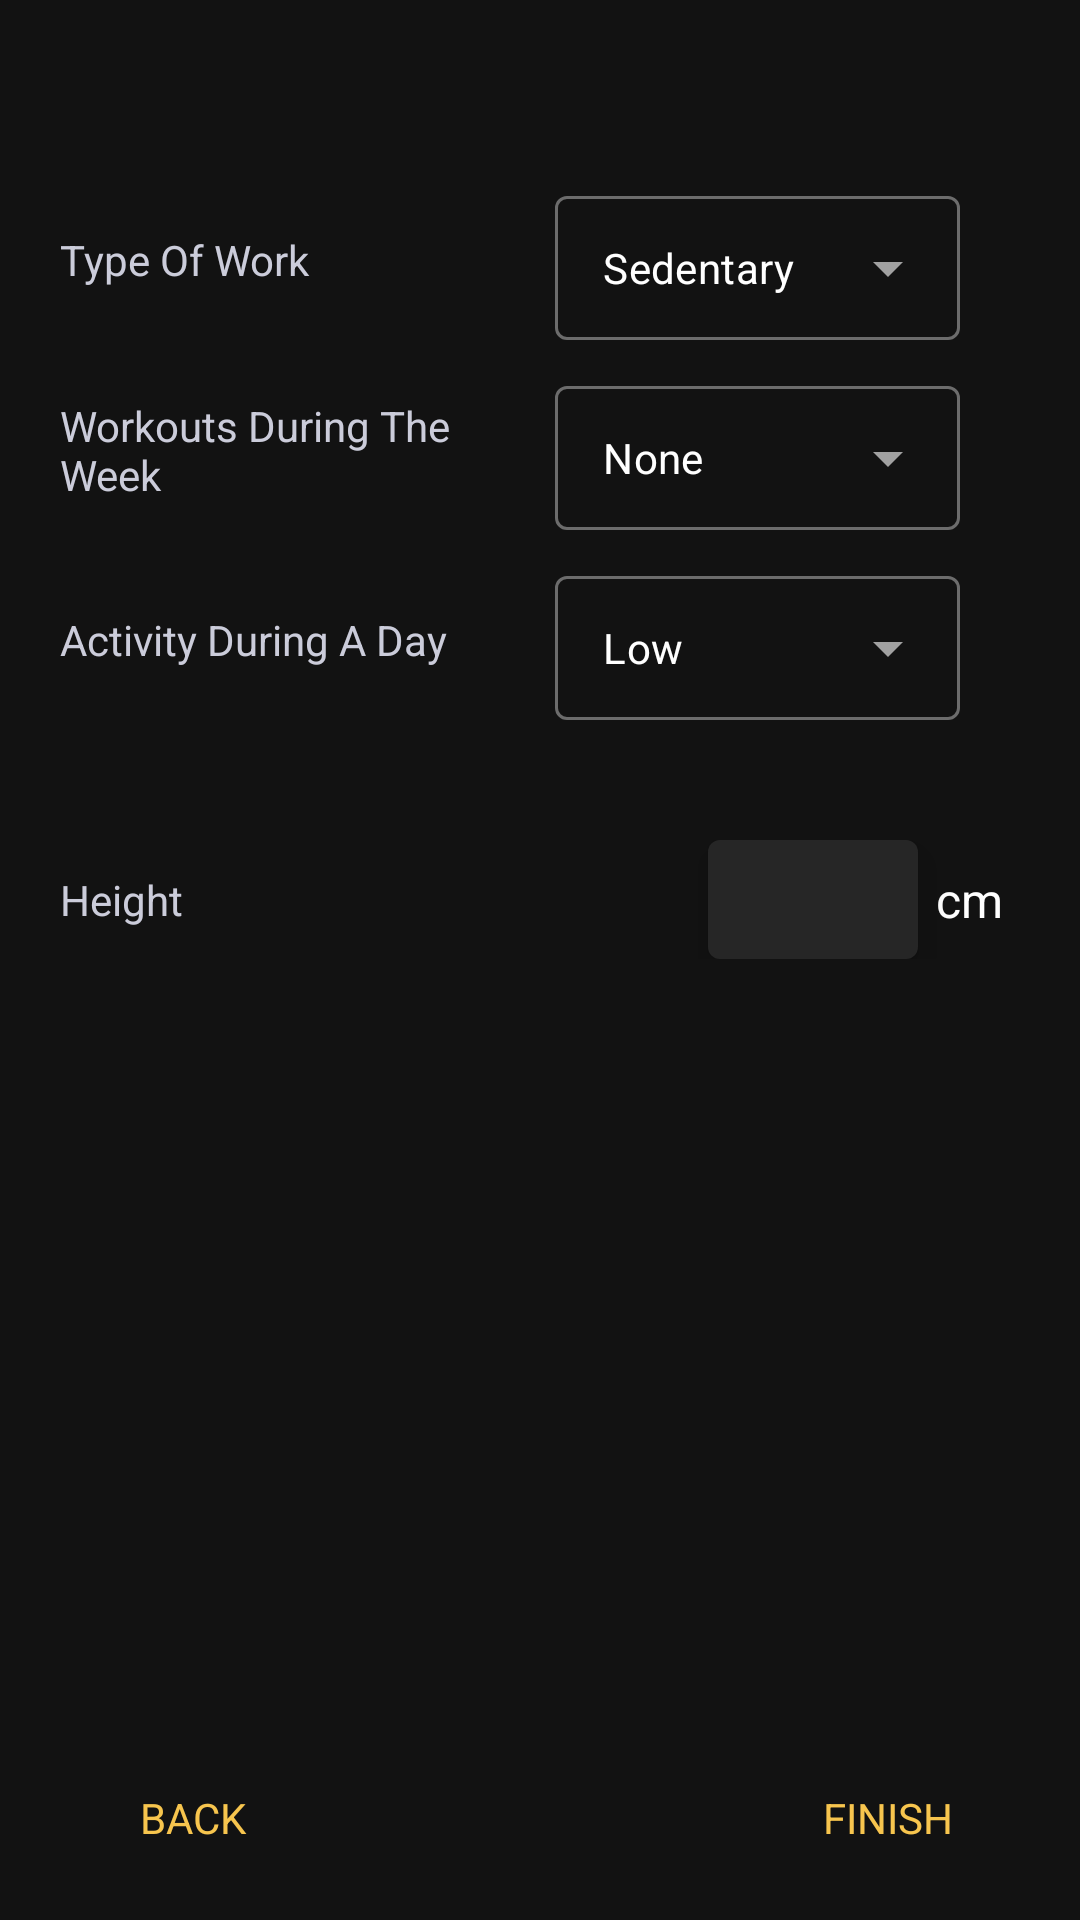

Here is an Android app screen rendered from its layout file. Give the layout XML and the strings, colors and styles it references.
<!-- AndroidManifest.xml: application theme Theme.FitnessApp -->
<!-- res/layout/fragment_second.xml -->
<?xml version="1.0" encoding="utf-8"?>
<androidx.coordinatorlayout.widget.CoordinatorLayout xmlns:android="http://schemas.android.com/apk/res/android"
    xmlns:tools="http://schemas.android.com/tools"
    android:layout_width="match_parent"
    android:layout_height="match_parent"
    android:id="@+id/clIntroductionSecond"
    tools:context=".view.introduction.SecondIntroductionFragment">

    <RelativeLayout
        android:layout_width="match_parent"
        android:layout_height="match_parent">

    <RelativeLayout
        android:id="@+id/rlWorkIntroduction"
        android:layout_width="match_parent"
        android:layout_height="wrap_content"
        android:layout_marginStart="20dp"
        android:layout_marginTop="60dp"
        android:layout_marginEnd="20dp">

        <TextView
            android:id="@+id/tvWorkIntroduction"
            style="@style/Paragraph_Secondary_Caption"
            android:layout_width="wrap_content"
            android:layout_height="wrap_content"
            android:layout_alignParentStart="true"
            android:layout_centerVertical="true"
            android:layout_toStartOf="@+id/tilWorkIntroduction"
            android:labelFor="@+id/actvWorkIntroduction"
            android:text="@string/type_of_work" />

        <com.google.android.material.textfield.TextInputLayout
            android:id="@+id/tilWorkIntroduction"
            style="@style/Widget.MaterialComponents.TextInputLayout.OutlinedBox.ExposedDropdownMenu"
            android:layout_width="wrap_content"
            android:layout_height="wrap_content"
            android:layout_alignParentEnd="true"
            android:layout_marginStart="50dp"
            android:layout_marginEnd="20dp"
            android:background="@color/darkGrey"
            android:minWidth="135dp">

            <AutoCompleteTextView
                android:id="@+id/actvWorkIntroduction"
                android:layout_width="match_parent"
                android:layout_height="match_parent"
                android:layout_weight="1"
                android:inputType="none"
                android:padding="10dp"
                android:text="@string/sedentary"
                android:textSize="14sp" />


        </com.google.android.material.textfield.TextInputLayout>


    </RelativeLayout>

    <RelativeLayout
        android:id="@+id/rlTrainingIntroduction"
        android:layout_width="match_parent"
        android:layout_height="wrap_content"
        android:layout_below="@+id/rlWorkIntroduction"
        android:layout_marginStart="20dp"
        android:layout_marginTop="10dp"
        android:layout_marginEnd="20dp">

        <TextView
            android:id="@+id/tvTrainingIntroduction"
            style="@style/Paragraph_Secondary_Caption"
            android:layout_width="wrap_content"
            android:layout_height="wrap_content"
            android:layout_alignParentStart="true"
            android:layout_centerVertical="true"
            android:layout_toStartOf="@+id/tilTrainingIntroduction"
            android:labelFor="@+id/actvTrainingIntroduction"
            android:text="@string/workouts_during_the_week" />

        <com.google.android.material.textfield.TextInputLayout
            android:id="@+id/tilTrainingIntroduction"
            style="@style/Widget.MaterialComponents.TextInputLayout.OutlinedBox.ExposedDropdownMenu"
            android:layout_width="wrap_content"
            android:layout_height="wrap_content"
            android:layout_alignParentEnd="true"
            android:layout_marginEnd="20dp"
            android:background="@color/darkGrey"
            android:minWidth="135dp">

            <AutoCompleteTextView
                android:id="@+id/actvTrainingIntroduction"
                android:layout_width="match_parent"
                android:layout_height="match_parent"
                android:layout_weight="1"
                android:inputType="none"
                android:padding="10dp"
                android:text="@string/none"
                android:textSize="14sp" />


        </com.google.android.material.textfield.TextInputLayout>


    </RelativeLayout>

    <RelativeLayout
        android:id="@+id/rlActivityIntroduction"
        android:layout_width="match_parent"
        android:layout_height="wrap_content"
        android:layout_below="@+id/rlTrainingIntroduction"
        android:layout_marginStart="20dp"
        android:layout_marginTop="10dp"
        android:layout_marginEnd="20dp">

        <TextView
            android:id="@+id/tvActivityIntroduction"
            style="@style/Paragraph_Secondary_Caption"
            android:layout_width="wrap_content"
            android:layout_height="wrap_content"
            android:layout_alignParentStart="true"
            android:layout_centerVertical="true"
            android:layout_toStartOf="@+id/tilActivityIntroduction"
            android:labelFor="@+id/actvActivityIntroduction"
            android:text="@string/activity_during_a_day" />

        <com.google.android.material.textfield.TextInputLayout
            android:id="@+id/tilActivityIntroduction"
            style="@style/Widget.MaterialComponents.TextInputLayout.OutlinedBox.ExposedDropdownMenu"
            android:layout_width="wrap_content"
            android:layout_height="wrap_content"
            android:layout_alignParentEnd="true"
            android:layout_marginEnd="20dp"
            android:background="@color/darkGrey"
            android:minWidth="135dp">

            <AutoCompleteTextView
                android:id="@+id/actvActivityIntroduction"
                android:layout_width="match_parent"
                android:layout_height="match_parent"
                android:layout_weight="1"
                android:inputType="none"
                android:padding="10dp"
                android:text="@string/low"
                android:textSize="14sp" />

        </com.google.android.material.textfield.TextInputLayout>

    </RelativeLayout>

    <RelativeLayout
        android:id="@+id/rlHeightIntroduction"
        android:layout_width="match_parent"
        android:layout_height="wrap_content"
        android:layout_below="@+id/rlActivityIntroduction"
        android:layout_marginStart="20dp"
        android:layout_marginTop="40dp"
        android:layout_marginEnd="20dp"
        android:layout_marginBottom="40dp">

        <TextView
            style="@style/Paragraph_Secondary_Caption"
            android:layout_width="wrap_content"
            android:layout_height="wrap_content"
            android:layout_alignParentStart="true"
            android:layout_centerVertical="true"
            android:layout_toStartOf="@+id/etHeightIntroduction"
            android:labelFor="@+id/etHeightIntroduction"
            android:text="@string/height" />

        <EditText
            android:id="@+id/etHeightIntroduction"
            style="@style/introductionEditText"
            android:digits="0123456789,."
            android:inputType="numberDecimal"
            android:layout_toStartOf="@+id/tvHeightUnitIntroduction"
            android:autofillHints="@string/height" />

        <TextView
            android:id="@+id/tvHeightUnitIntroduction"
            style="@style/g"
            android:text="@string/cm" />

    </RelativeLayout>

    <Button
        android:id="@+id/btBacktIntroduction"
        android:layout_width="wrap_content"
        android:layout_height="wrap_content"
        android:layout_alignParentBottom="true"
        android:layout_marginStart="20dp"
        android:layout_marginBottom="10dp"
        android:background="@android:color/transparent"
        android:text="@string/back"

        android:textColor="@color/primary" />

    <Button
        android:id="@+id/btFinishIntroduction"
        android:layout_width="wrap_content"
        android:layout_height="wrap_content"
        android:layout_alignParentEnd="true"
        android:layout_alignParentBottom="true"
        android:layout_marginEnd="20dp"
        android:layout_marginBottom="10dp"
        android:background="@android:color/transparent"
        android:text="@string/finish"
        android:textColor="@color/primary"
        tools:ignore="RelativeOverlap" />

    </RelativeLayout>


</androidx.coordinatorlayout.widget.CoordinatorLayout>
<!-- resources referenced by this layout -->
<resources>
  <color name="darkGrey">#121212</color>
  <color name="primary">#f7c54e</color>
  <string name="activity_during_a_day">Activity During A Day</string>
  <string name="back">back</string>
  <string name="cm">cm</string>
  <string name="finish">FINISH</string>
  <string name="height">Height</string>
  <string name="low">Low</string>
  <string name="none">None</string>
  <string name="sedentary">Sedentary</string>
  <string name="type_of_work">Type Of Work</string>
  <string name="workouts_during_the_week">Workouts During The Week</string>
  <style name="Paragraph_Secondary_Caption" parent="Theme.FitnessApp">&gt;
          <item name="android:textSize">14sp</item>
          <item name="android:textColor">@color/grey45</item>
      </style>
  <style name="g" parent="TextInput_ListItemTitles_ImportantText_Snippet">
          <item name="android:layout_width">34dp</item>
          <item name="android:layout_height">wrap_content</item>
          <item name="android:text">g</item>
          <item name="android:layout_alignParentEnd">true</item>
          <item name="android:layout_centerVertical">true</item>
          <item name="android:textAlignment">center</item>
      </style>
  <style name="introductionEditText" parent="settingsEditText">
          <item name="android:layout_alignParentEnd">false</item>
          <item name="android:layout_centerVertical">false</item>
          <item name="android:inputType">numberDecimal</item>
          <item name="android:layout_marginEnd">0dp</item>
      </style>
  <color name="grey45">#cbccda</color>
  <style name="TextInput_ListItemTitles_ImportantText_Snippet" parent="Theme.FitnessApp">&gt;
          <item name="android:textSize">16sp</item>
      </style>
  <style name="settingsEditText" parent="newEditText">
          <item name="android:textAlignment">textEnd</item>
          <item name="android:minWidth">70dp</item>
          <item name="android:layout_width">wrap_content</item>
          <item name="android:padding">9dp</item>
          <item name="android:layout_marginStart">0dp</item>
          <item name="android:layout_marginTop">0dp</item>
          <item name="android:layout_marginEnd">5dp</item>
          <item name="android:layout_centerVertical">true</item>
      </style>
  <color name="black">#000</color>
  <color name="white">#fff</color>
  <color name="error">#cf6679</color>
  <style name="Widget.App.Snackbar" parent="Widget.MaterialComponents.Snackbar">
          <item name="actionTextColorAlpha">1</item>
          <item name="backgroundOverlayColorAlpha">1</item>
      </style>
  <style name="newEditText" parent="TextInput_ListItemTitles_ImportantText_Snippet">
          <item name="android:layout_width">wrap_content</item>
          <item name="android:layout_height">wrap_content</item>
          <item name="android:elevation">7dp</item>
          <item name="android:padding">8dp</item>
          <item name="android:minWidth">250dp</item>
          <item name="android:background">@drawable/edit_text</item>
          <item name="android:inputType">numberDecimal</item>
          <item name="android:layout_alignParentEnd">true</item>
      </style>
  <!-- drawable edit_text (drawable) -->
  <?xml version="1.0" encoding="utf-8"?>
  <shape xmlns:android="http://schemas.android.com/apk/res/android" android:shape="rectangle">
  
      <solid android:color="@color/editText"/>
      <corners android:radius="4dp"/>
  
  </shape>
  <color name="editText">@color/grey2</color>
  <color name="grey2">#262626</color>
</resources>
